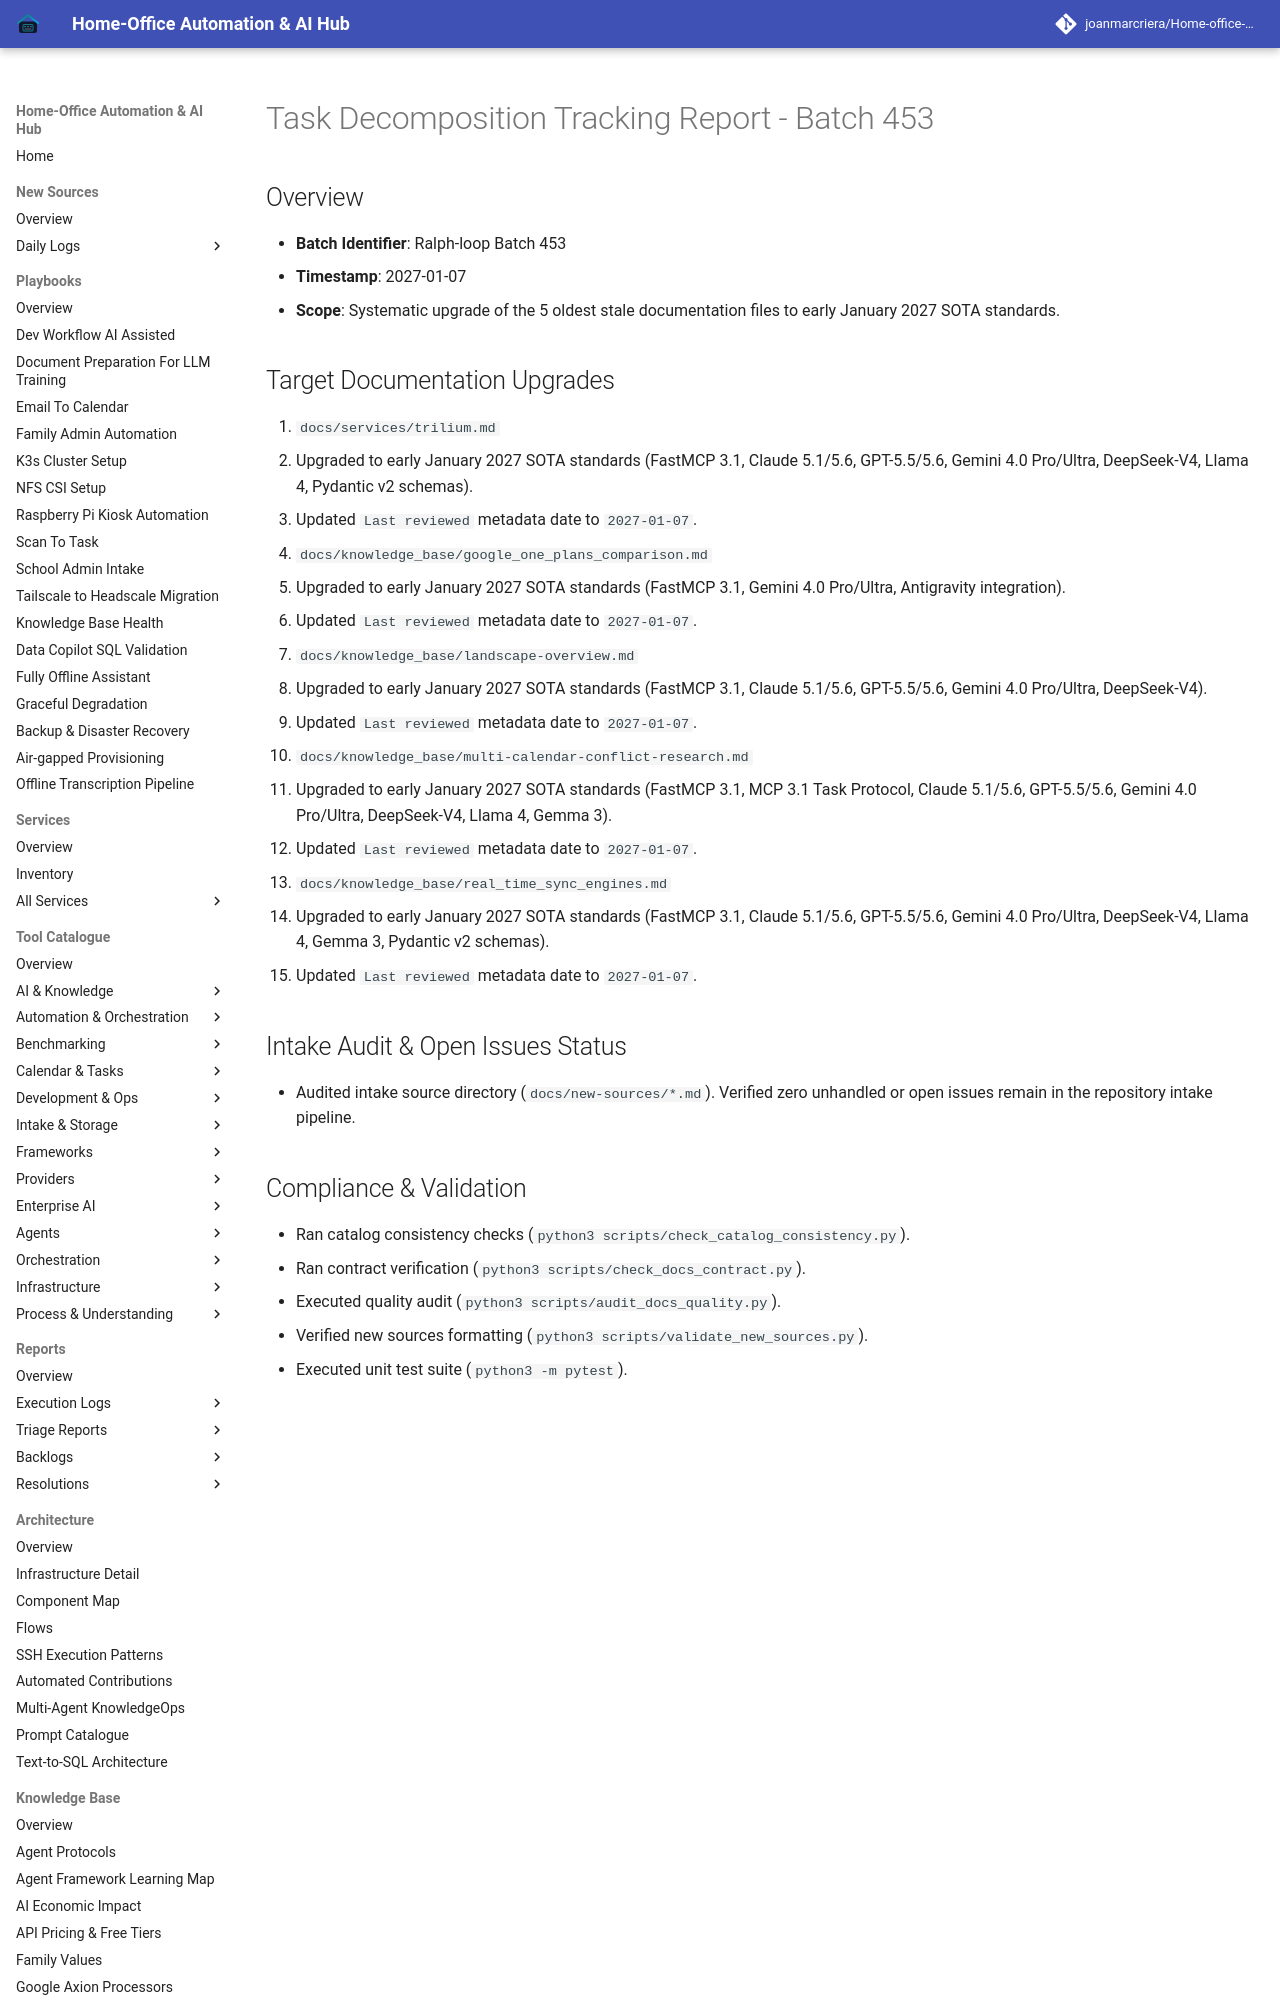

repository: joanmarcriera/Home-office-automations · page: reports/task-decomposition-batch-453/index.html · generator: mkdocs

# Task Decomposition Tracking Report - Batch 453

## Overview
- **Batch Identifier**: Ralph-loop Batch 453
- **Timestamp**: 2027-01-07
- **Scope**: Systematic upgrade of the 5 oldest stale documentation files to early January 2027 SOTA standards.
